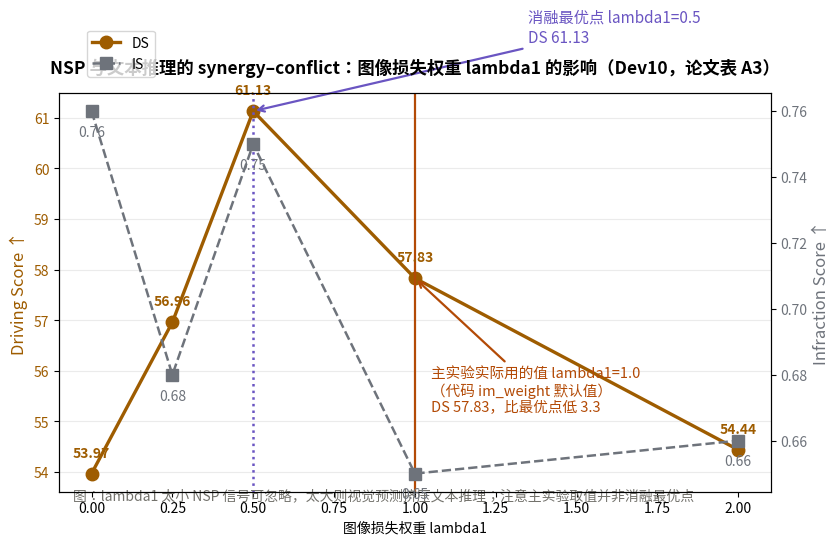

Recreate this plot in Python. (Note: this script raises an exception after producing the figure.)
# -*- coding: utf-8 -*-
"""Tab.A3：图像权重 λ1 的 synergy-conflict 曲线。
数据来自论文附录 D 表 A3（Dev10）。
主实验用 λ1=1.0（代码 im_weight 默认 1.0），但消融里 0.5 更好。
"""
import matplotlib
matplotlib.use("Agg")
from matplotlib import font_manager
_font = [f for f in font_manager.fontManager.ttflist if f.name == "Noto Sans CJK JP"]
assert _font, "no CJK font"
import matplotlib.pyplot as plt
plt.rcParams["font.sans-serif"] = ["Noto Sans CJK JP"]
plt.rcParams["axes.unicode_minus"] = False

import numpy as np

LOSS = "#b34a06"; OUT = "#9e5c00"; WIRE = "#6e737b"; ALT = "#6a55c2"

w = np.array([0, 0.25, 0.5, 1, 2])
ds = np.array([53.97, 56.96, 61.13, 57.83, 54.44])
is_ = np.array([0.76, 0.68, 0.75, 0.65, 0.66])

fig, ax1 = plt.subplots(figsize=(8.5, 5.6))
ax1.set_title("NSP 与文本推理的 synergy–conflict：图像损失权重 lambda1 的影响（Dev10，论文表 A3）",
              fontsize=12.5, weight="bold", pad=14)
ax1.set_xlabel("图像损失权重 lambda1")
ax1.set_ylabel("Driving Score ↑", color=OUT, fontsize=12)
l1, = ax1.plot(w, ds, "o-", color=OUT, lw=2.4, ms=9, label="DS")
for x, y in zip(w, ds):
    ax1.annotate(f"{y:.2f}", (x, y), textcoords="offset points", xytext=(0, 12),
                 ha="center", fontsize=10, color=OUT, weight="bold")
ax1.tick_params(axis="y", labelcolor=OUT)

ax2 = ax1.twinx()
ax2.set_ylabel("Infraction Score ↑", color=WIRE, fontsize=12)
l2, = ax2.plot(w, is_, "s--", color=WIRE, lw=1.8, ms=8, label="IS")
for x, y in zip(w, is_):
    ax2.annotate(f"{y:.2f}", (x, y), textcoords="offset points", xytext=(0, -18),
                 ha="center", fontsize=10, color=WIRE)
ax2.tick_params(axis="y", labelcolor=WIRE)

ax1.axvline(0.5, color=ALT, ls=":", lw=1.8)
ax1.annotate("消融最优点 lambda1=0.5\nDS 61.13", xy=(0.5, 61.13), xytext=(1.35, 62.5),
             fontsize=11, color=ALT,
             arrowprops=dict(arrowstyle="->", color=ALT, lw=1.6))
ax1.axvline(1.0, color=LOSS, ls="-", lw=1.6)
ax1.annotate("主实验实际用的值 lambda1=1.0\n（代码 im_weight 默认值）\nDS 57.83，比最优点低 3.3",
             xy=(1.0, 57.83), xytext=(1.05, 55.2), fontsize=10.5, color=LOSS,
             arrowprops=dict(arrowstyle="->", color=LOSS, lw=1.6))

ax1.grid(True, alpha=0.25, axis="y")
fig.legend(handles=[l1, l2], loc="upper left", bbox_to_anchor=(0.1, 0.94))
ax1.text(0.02, -0.02, "图：lambda1 太小 NSP 信号可忽略，太大则视觉预测挤压文本推理；注意主实验取值并非消融最优点",
         transform=ax1.transAxes, fontsize=10, color="#73726c")
plt.tight_layout()
plt.savefig("/home/hatch/workspace/your_files/paper-xray-100/papers/073-Agent-reasonplan/fig-weight-tradeoff.png",
            dpi=150, bbox_inches="tight")
print("saved fig-weight-tradeoff.png")
